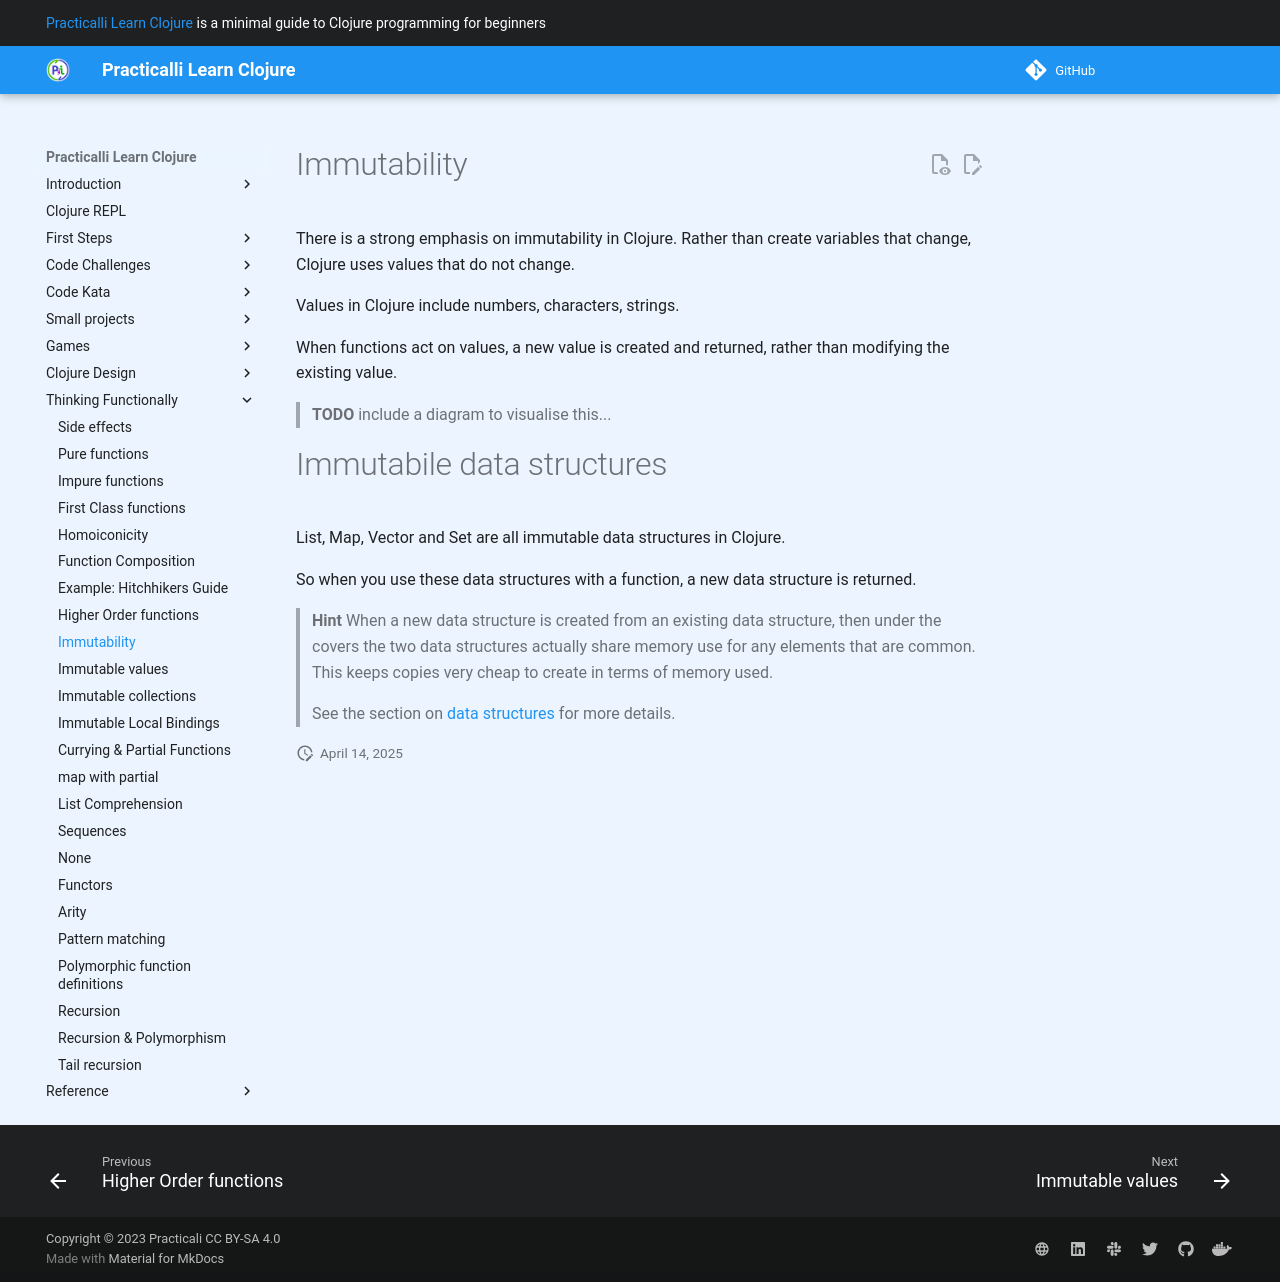

repository: practicalli/learn-clojure · page: thinking-functionally/immutability/index.html · generator: mkdocs

# Immutability

There is a strong emphasis on immutability in Clojure.  Rather than create variables that change, Clojure uses values that do not change.

Values in Clojure include numbers, characters, strings.

When functions act on values, a new value is created and returned, rather than modifying the existing value.

> **TODO** include a diagram to visualise this...

# Immutabile data structures

List, Map, Vector and Set are all immutable data structures in Clojure.

So when you use these data structures with a function, a new data structure is returned.

> **Hint** When a new data structure is created from an existing data structure, then under the covers the two data structures actually share memory use for any elements that are common.  This keeps copies very cheap to create in terms of memory used.

> See the section on [data structures](/data-structures/) for more details.
